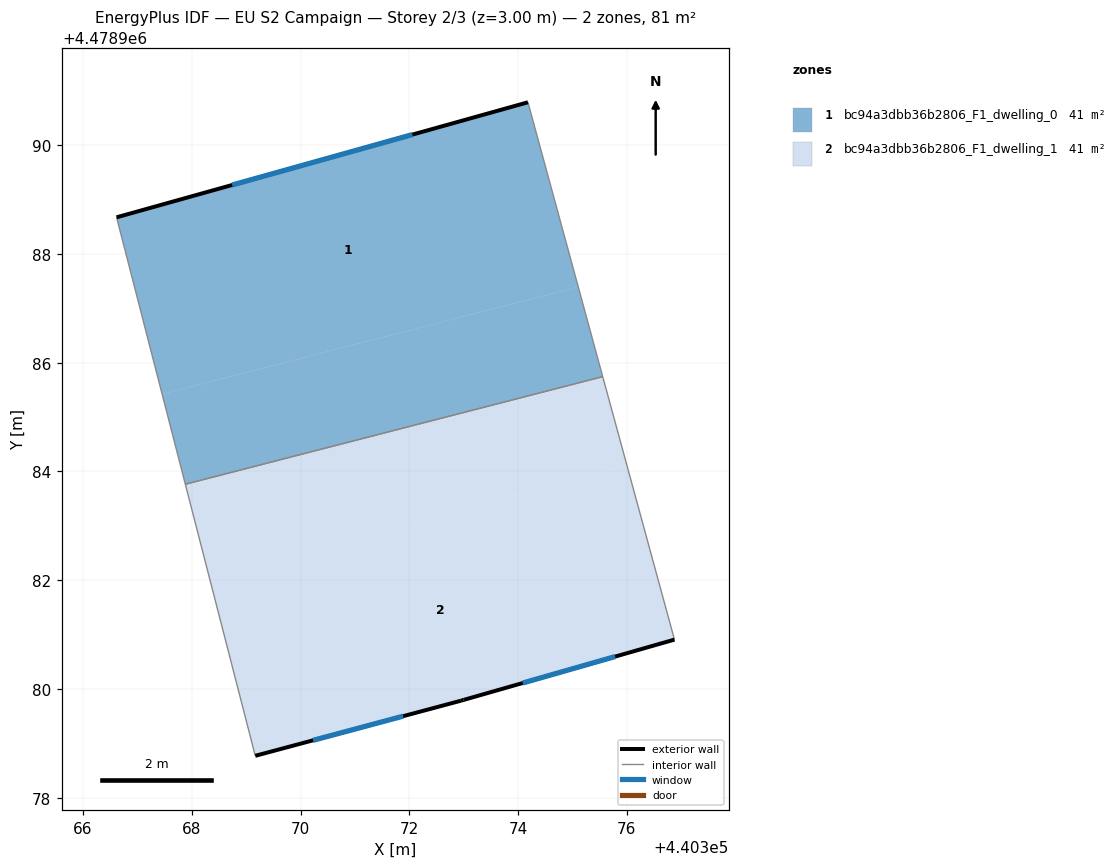
=== STOREY PLAN SPEC (per zone: floor XY polygon, exterior-wall plan segments, windows/doors) ===
zone 1: bc94a3dbb36b2806_F1_dwelling_0  (40.6 m²)
  floor: (440375.11, 4478987.39) (440374.18, 4478990.79) (440366.62, 4478988.67) (440367.46, 4478985.42)
  floor: (440375.56, 4478985.74) (440375.11, 4478987.39) (440367.46, 4478985.42) (440367.88, 4478983.76)
  exterior wall: (440366.62, 4478988.67) – (440374.18, 4478990.79)  [7.9 m]
    window: (440368.74, 4478989.27) – (440372.06, 4478990.19)  [4.5 m²]
  interior walls: 3
zone 2: bc94a3dbb36b2806_F1_dwelling_1  (40.6 m²)
  floor: (440376.88, 4478980.91) (440376.00, 4478984.10) (440368.31, 4478982.11) (440369.17, 4478978.77) (440372.95, 4478979.79) (440373.00, 4478979.80)
  floor: (440376.00, 4478984.10) (440375.56, 4478985.74) (440367.88, 4478983.76) (440368.31, 4478982.11)
  exterior wall: (440376.88, 4478980.91) – (440373.00, 4478979.80)  [4.0 m]
    window: (440375.79, 4478980.60) – (440374.09, 4478980.11)  [2.3 m²]
  exterior wall: (440373.00, 4478979.80) – (440372.95, 4478979.79)  [0.0 m]
  exterior wall: (440372.95, 4478979.79) – (440369.17, 4478978.77)  [3.9 m]
    window: (440371.89, 4478979.50) – (440370.23, 4478979.06)  [2.3 m²]
  interior walls: 3

=== DERIVED (storey summary) ===
Building: EU S2 Campaign
Storey: 2 of 3  (floor level z = 3.00 m)
Storey gross floor area: 81.2 m²
Zones on this storey: 2
  - bc94a3dbb36b2806_F1_dwelling_0: floor 40.6 m²; exterior wall 7.9 m (23.6 m²); 1 window(s) 4.5 m²; WWR 19.2%
  - bc94a3dbb36b2806_F1_dwelling_1: floor 40.6 m²; exterior wall 8.0 m (24.0 m²); 2 window(s) 4.6 m²; WWR 19.1%
Zone adjacency (shared interzone walls):
  - bc94a3dbb36b2806_F1_dwelling_0 ↔ bc94a3dbb36b2806_F1_dwelling_1